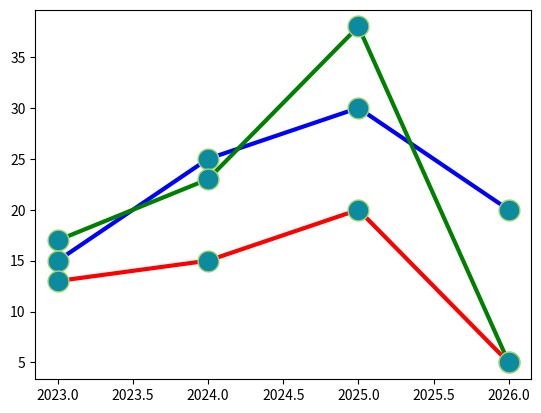

This figure's Python source:
import matplotlib.pyplot as plt
import numpy as np
x=np.array([2023,2024,2025,2026])
y1=np.array([15,25,30,20])
y2=np.array([17,23,38,5])
y3=np.array([13,15,20,5])#3rd line

line_style=dict(marker=".", #creating dictionaries
                markersize=30,
                markerfacecolor="#0D8B9E",
                markeredgecolor="#A6D36B", 
                linestyle="solid",                                                                  
                linewidth=3,                                                                         
                )
plt.plot(x,y1,color="blue",**line_style)#unpack dicgt
plt.plot(x,y2,color="green",**line_style)                 #changing colour
plt.plot(x,y3,color="red",**line_style)
plt.show()
